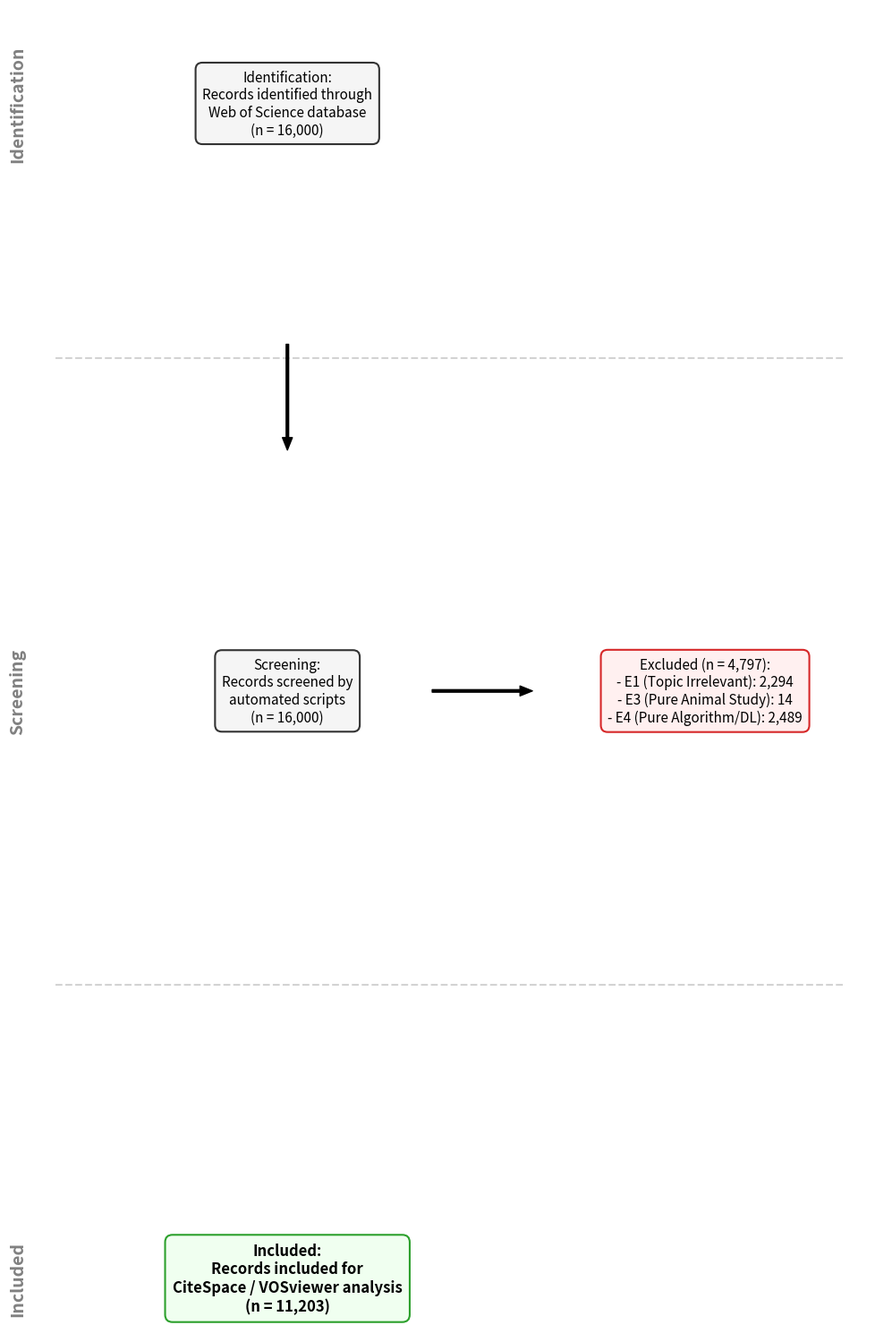

Here is the Python script that generated this plot: (Note: this script raises an exception after producing the figure.)
import matplotlib.pyplot as plt
import matplotlib.patches as mpatches

def draw_prisma_chart(output_path="../outputs/prisma_flowchart.png"):
    # 创建画布 (宽 10, 高 8)
    fig, ax = plt.subplots(figsize=(10, 8))
    ax.axis('off')  # 关闭坐标轴

    # 定义文本框的统一样式
    box_style = dict(boxstyle="round,pad=0.5", facecolor="#F5F5F5", edgecolor="#333333", linewidth=1.5)
    exclude_box_style = dict(boxstyle="round,pad=0.5", facecolor="#FFF0F0", edgecolor="#D62728", linewidth=1.5)
    include_box_style = dict(boxstyle="round,pad=0.5", facecolor="#F0FFF0", edgecolor="#2CA02C", linewidth=1.5)

    # ================= 1. 定义节点文本内容 =================
    text_identification = "Identification:\nRecords identified through\nWeb of Science database\n(n = 16,000)"
    text_screening = "Screening:\nRecords screened by\nautomated scripts\n(n = 16,000)"
    text_excluded = "Excluded (n = 4,797):\n- E1 (Topic Irrelevant): 2,294\n- E3 (Pure Animal Study): 14\n- E4 (Pure Algorithm/DL): 2,489"
    text_included = "Included:\nRecords included for\nCiteSpace / VOSviewer analysis\n(n = 11,203)"

    # ================= 2. 定义节点位置 (X, Y) =================
    pos_id = (0.35, 0.85)
    pos_screen = (0.35, 0.55)
    pos_exclude = (0.80, 0.55)
    pos_include = (0.35, 0.25)

    # ================= 3. 绘制文本框 =================
    # Identification Box
    ax.text(pos_id[0], pos_id[1], text_identification, size=11, ha="center", va="center", bbox=box_style, wrap=True)
    
    # Screening Box
    ax.text(pos_screen[0], pos_screen[1], text_screening, size=11, ha="center", va="center", bbox=box_style, wrap=True)
    
    # Excluded Box
    ax.text(pos_exclude[0], pos_exclude[1], text_excluded, size=11, ha="center", va="center", bbox=exclude_box_style)
    
    # Included Box
    ax.text(pos_include[0], pos_include[1], text_included, size=12, ha="center", va="center", fontweight='bold', bbox=include_box_style)

    # ================= 4. 绘制连接箭头 =================
    arrow_props = dict(facecolor='black', edgecolor='black', width=2, headwidth=8, headlength=10, shrink=0.05)

    # Identification -> Screening (向下)
    ax.annotate('', xy=(pos_screen[0], pos_screen[1] + 0.12), 
                xytext=(pos_id[0], pos_id[1] - 0.12),
                arrowprops=arrow_props)

    # Screening -> Included (向下)
    ax.annotate('', xy=(pos_include[0], pos_include[1] + 0.12), 
                xytext=(pos_screen[0], pos_screen[1] - 0.12),
                arrowprops=arrow_props)

    # Screening -> Excluded (向右)
    ax.annotate('', xy=(pos_exclude[0] - 0.18, pos_exclude[1]), 
                xytext=(pos_screen[0] + 0.15, pos_screen[1]),
                arrowprops=arrow_props)

    # ================= 5. 添加区域侧边标签 (可选，增加学术感) =================
    ax.text(0.05, pos_id[1], "Identification", size=14, fontweight='bold', rotation=90, va='center', color='gray')
    ax.text(0.05, pos_screen[1], "Screening", size=14, fontweight='bold', rotation=90, va='center', color='gray')
    ax.text(0.05, pos_include[1], "Included", size=14, fontweight='bold', rotation=90, va='center', color='gray')

    # 添加分割虚线
    ax.plot([0.1, 0.95], [0.72, 0.72], linestyle='--', color='lightgray', zorder=0)
    ax.plot([0.1, 0.95], [0.40, 0.40], linestyle='--', color='lightgray', zorder=0)

    # ================= 6. 保存与显示 =================
    plt.tight_layout()
    import os
    os.makedirs(os.path.dirname(output_path), exist_ok=True)
    plt.savefig(output_path, dpi=300, bbox_inches='tight')
    print(f"✅ PRISMA 流程图绘制成功！已保存至: {output_path}")
    plt.show()

if __name__ == "__main__":
    draw_prisma_chart()
